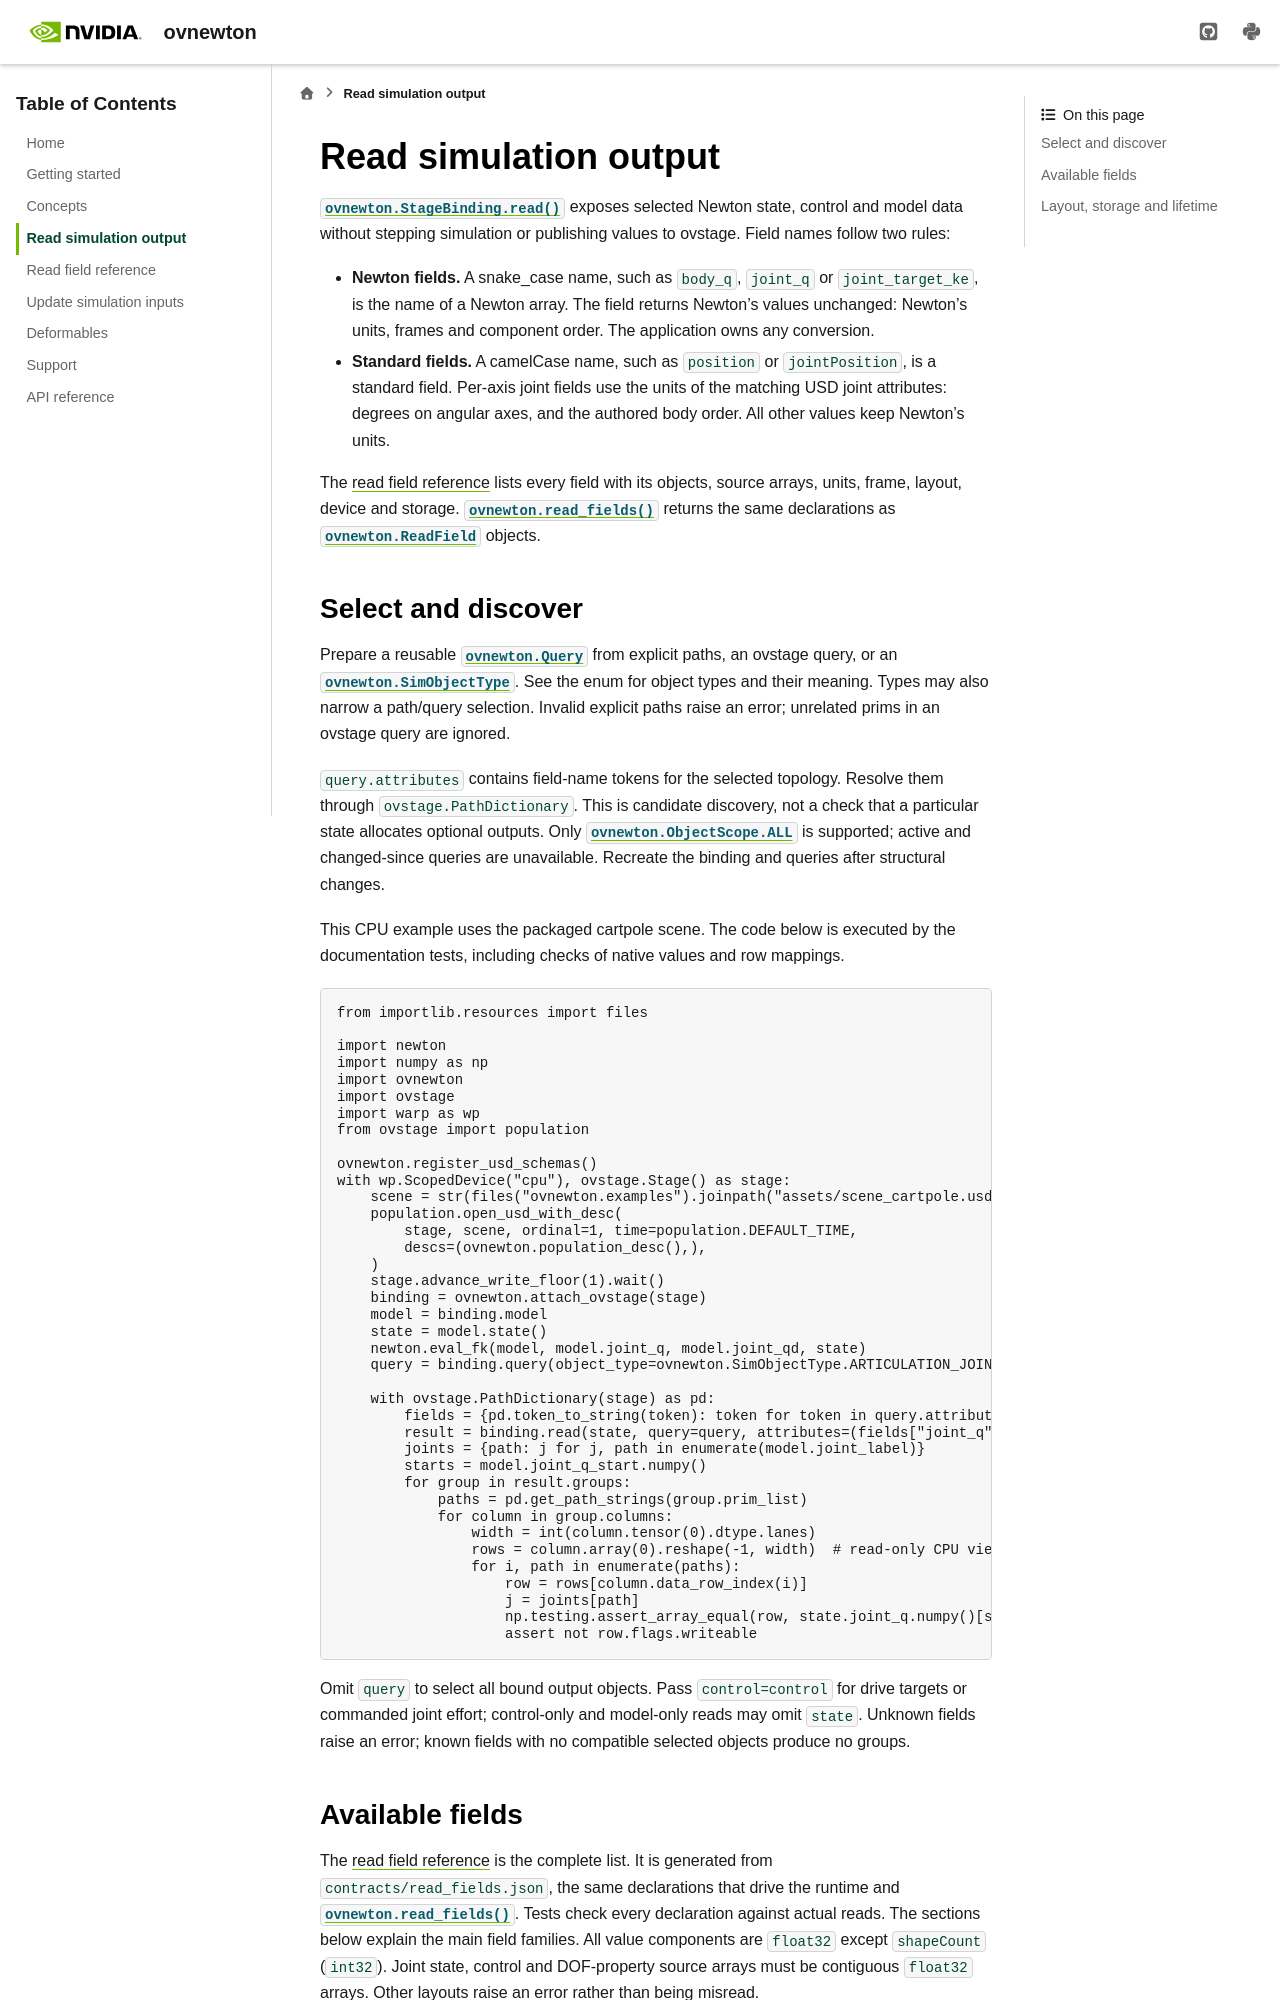

repository: NVIDIA-Omniverse/ovnewton · page: 0.3.0/output-reads.html · generator: sphinx

<!--
SPDX-FileCopyrightText: Copyright (c) 2026 NVIDIA CORPORATION & AFFILIATES. All rights reserved.
SPDX-License-Identifier: Apache-2.0
-->

# Read simulation output

{meth}`ovnewton.StageBinding.read` exposes selected Newton state, control and
model data without stepping simulation or publishing values to ovstage. Field
names follow two rules:

- **Newton fields.** A snake_case name, such as `body_q`, `joint_q` or
  `joint_target_ke`, is the name of a Newton array. The field returns Newton's
  values unchanged: Newton's units, frames and component order. The application
  owns any conversion.
- **Standard fields.** A camelCase name, such as `position` or `jointPosition`,
  is a standard field. Per-axis joint fields use the units of the matching USD
  joint attributes: degrees on angular axes, and the authored body order. All
  other values keep Newton's units.

The [read field reference](read-fields.md) lists every field with its objects,
source arrays, units, frame, layout, device and storage.
{func}`ovnewton.read_fields` returns the same declarations as
{class}`ovnewton.ReadField` objects.

## Select and discover

Prepare a reusable {class}`ovnewton.Query` from explicit paths, an ovstage query,
or an {class}`ovnewton.SimObjectType`. See the enum for object types and their
meaning. Types may also narrow a path/query selection. Invalid explicit paths
raise an error; unrelated prims in an ovstage query are ignored.

`query.attributes` contains field-name tokens for the selected topology. Resolve
them through `ovstage.PathDictionary`. This is candidate discovery, not a check
that a particular state allocates optional outputs. Only
{attr}`ovnewton.ObjectScope.ALL` is supported; active and changed-since queries
are unavailable. Recreate the binding and queries after structural changes.

This CPU example uses the packaged cartpole scene. The code below is executed
by the documentation tests, including checks of native values and row mappings.

```{testcode} read-output
from importlib.resources import files

import newton
import numpy as np
import ovnewton
import ovstage
import warp as wp
from ovstage import population

ovnewton.register_usd_schemas()
with wp.ScopedDevice("cpu"), ovstage.Stage() as stage:
    scene = str(files("ovnewton.examples").joinpath("assets/scene_cartpole.usda"))
    population.open_usd_with_desc(
        stage, scene, ordinal=1, time=population.DEFAULT_TIME,
        descs=(ovnewton.population_desc(),),
    )
    stage.advance_write_floor(1).wait()
    binding = ovnewton.attach_ovstage(stage)
    model = binding.model
    state = model.state()
    newton.eval_fk(model, model.joint_q, model.joint_qd, state)
    query = binding.query(object_type=ovnewton.SimObjectType.ARTICULATION_JOINT)

    with ovstage.PathDictionary(stage) as pd:
        fields = {pd.token_to_string(token): token for token in query.attributes}
        result = binding.read(state, query=query, attributes=(fields["joint_q"],))
        joints = {path: j for j, path in enumerate(model.joint_label)}
        starts = model.joint_q_start.numpy()
        for group in result.groups:
            paths = pd.get_path_strings(group.prim_list)
            for column in group.columns:
                width = int(column.tensor(0).dtype.lanes)
                rows = column.array(0).reshape(-1, width)  # read-only CPU view
                for i, path in enumerate(paths):
                    row = rows[column.data_row_index(i)]
                    j = joints[path]
                    np.testing.assert_array_equal(row, state.joint_q.numpy()[starts[j]:starts[j + 1]])
                    assert not row.flags.writeable
```

Omit `query` to select all bound output objects. Pass `control=control` for drive
targets or commanded joint effort; control-only and model-only reads may omit
`state`. Unknown fields raise an error;
known fields with no compatible selected objects produce no groups.
